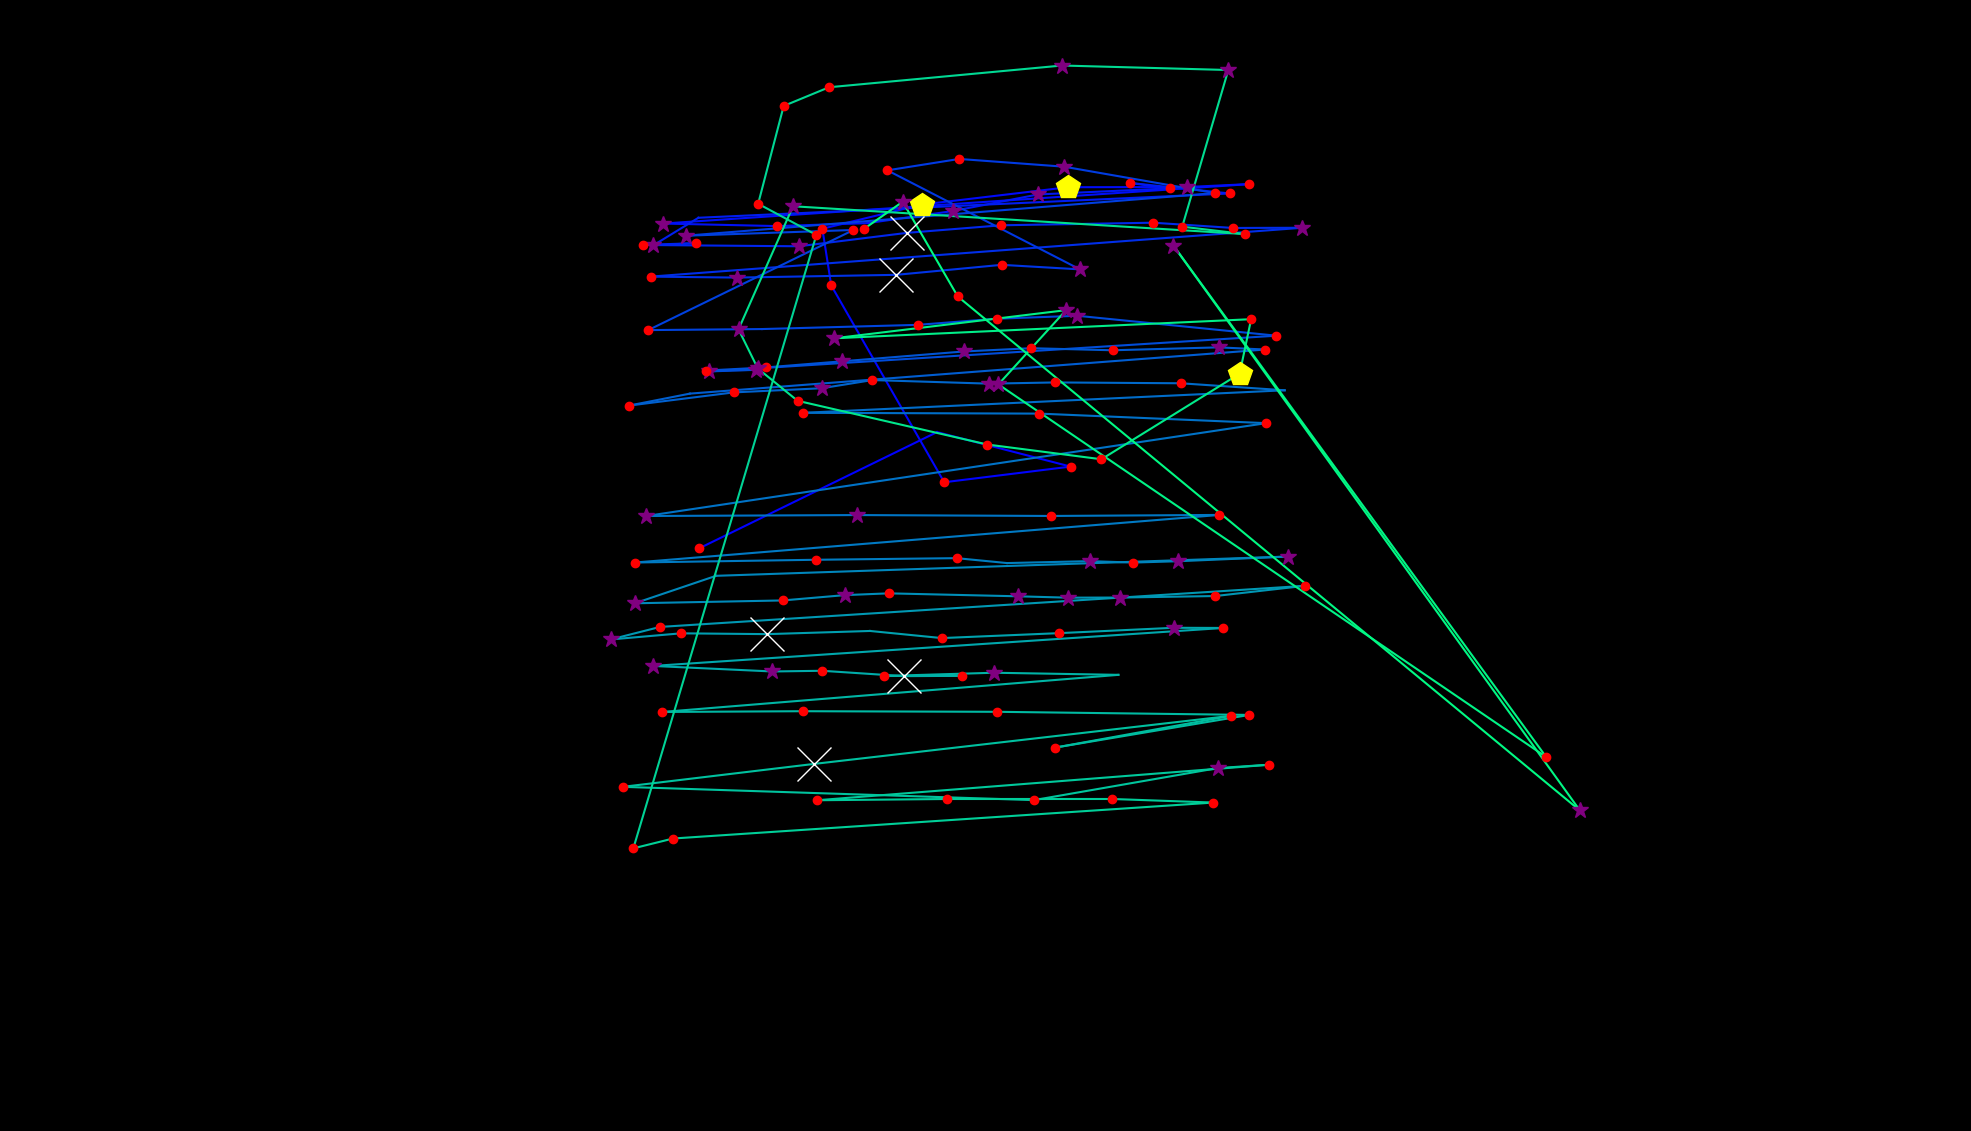

Values plotted in this chart, from the file beside it:
fixation_id, timestamp, avg_gaze_x, avg_gaze_y, duration
0.0, 0.0, 908, 756.7, 192.8
1.0, 494.1, 1217, 907.7, 96.4
2.0, 698.9, 1390, 862.9, 156.7
3.0, 879.7, 1226, 842.5, 180.8
4.0, 1386, 1080, 1098, 144.6
5.0, 1554, 1068, 1172, 132.6
6.0, 1723, 1197, 1203, 409.7
7.0, 2157, 1387, 1226, 409.7
8.0, 2591, 1541, 1226, 277.2
9.0, 2892, 1623, 1230, 168.7
10.0, 3157, 861.6, 1179, 361.5
11.0, 3543, 1009, 1175, 120.5
12.0, 4025, 1127, 1179, 96.4
13.0, 4181, 1237, 1195, 253.1
14.0, 4459, 1348, 1216, 265.1
15.0, 4820, 1519, 1224, 229
16.0, 5073, 1468, 1231, 120.5
17.0, 5266, 1597, 1218, 180.8
18.0, 5543, 907.1, 1186, 108.5
19.0, 5676, 848.6, 1150, 289.2
20.0, 5989, 903.8, 1153, 241
21.0, 6254, 834.5, 1151, 132.6
22.0, 6411, 1038, 1149, 301.3
23.0, 6748, 1177, 1166, 578.4
24.0, 7351, 1300, 1176, 241
25.0, 7676, 1498, 1180, 192.8
26.0, 7893, 1601, 1173, 156.7
27.0, 8086, 1691, 1173, 325.4
28.0, 8797, 844.8, 1110, 144.6
29.0, 8965, 956.9, 1108, 277.2
30.0, 9279, 1164, 1112, 578.4
31.0, 9917, 1301, 1125, 132.6
32.0, 10074, 1403, 1119, 289.2
33.0, 10423, 1152, 1248, 156.7
34.0, 10604, 1246, 1262, 168.7
35.0, 10797, 1382, 1252, 301.3
36.0, 11158, 1578, 1218, 180.8
37.0, 11424, 891, 1163, 253.1
38.0, 11725, 1108, 1170, 229
39.0, 12026, 841.9, 1040, 168.7
40.0, 12255, 989.6, 1041, 108.5
41.0, 12448, 1192, 1047, 132.6
42.0, 12604, 1295, 1055, 132.6
43.0, 12761, 1399, 1059, 289.2
44.0, 13099, 1658, 1033, 192.8
45.0, 13846, 921.1, 986.5, 373.6
46.0, 14243, 981.6, 988.5, 289.2
47.0, 14557, 916.9, 987.6, 132.6
48.0, 14713, 994.6, 991.6, 229
49.0, 14978, 1094, 999.6, 253.1
50.0, 15256, 1252, 1012, 361.5
51.0, 15665, 1339, 1017, 144.6
52.0, 15834, 1445, 1014, 192.8
53.0, 16051, 1583, 1018, 313.3
54.0, 16485, 1643, 1015, 192.8
55.0, 16762, 896.1, 957.6, 108.5
56.0, 16894, 817.1, 942.1, 204.9
57.0, 17123, 952.8, 959.2, 241
58.0, 17388, 1067, 964.6, 373.6
59.0, 17786, 1133, 975.2, 156.7
... 88 more rows
